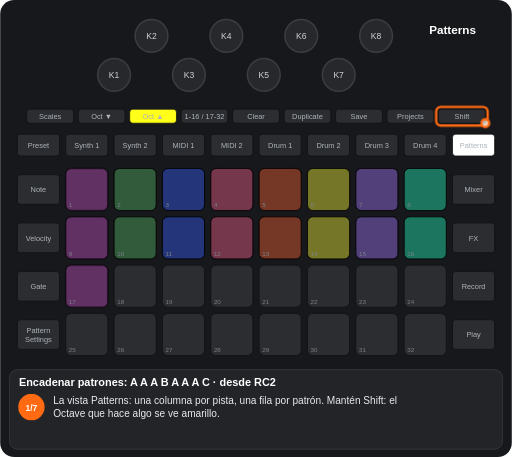
t = 0.00 s
t = 1.53 s: frame unchanged from t = 0.00 s, image omitted
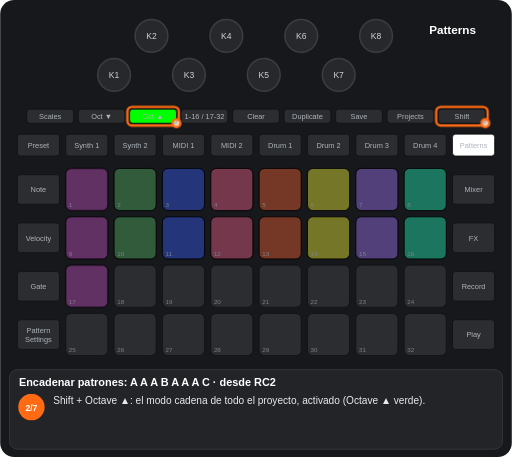
t = 3.33 s
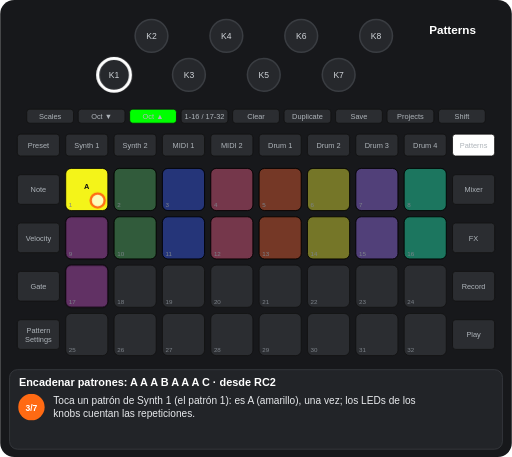
t = 4.78 s
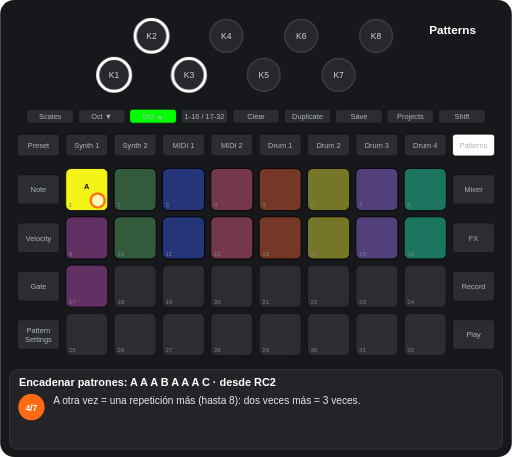
t = 6.73 s
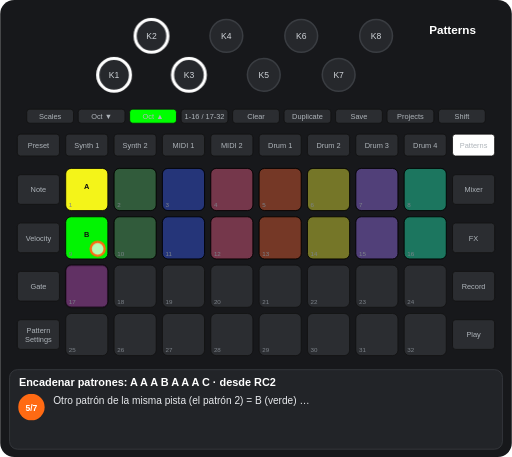
t = 8.19 s

The animated SVG that drew these frames (rendered in a browser with its animation timeline set to each time). Animation: 18 CSS @keyframes rules; frames cover the first 8.19 s, repeats indefinitely.

<svg xmlns="http://www.w3.org/2000/svg" viewBox="0 0 656 586" width="656" height="586" font-family="Arial, Helvetica, sans-serif" role="img" aria-label="Encadenar patrones: A A A B A A A C · desde RC2"><title>Encadenar patrones: A A A B A A A C · desde RC2</title><style>.kb{fill:#26282c;stroke:#3a3d42;stroke-width:2}.kt{font-size:11px;fill:#cfd3d8;text-anchor:middle}.u{fill:#2b2d31;stroke:#111}.bt{font-size:9.5px;fill:#aeb4ba;text-anchor:middle}.pn{font-size:8px;fill:#7d838a}.pl{font-size:9.5px;font-weight:bold;text-anchor:middle}.kl{font-size:10px;fill:#cfd3d8;text-anchor:middle}.fg{fill:#fff;fill-opacity:.7;stroke:#ff6a13;stroke-width:3}.fo{fill:none;stroke:#ff6a13;stroke-width:3}.ta{fill:none;stroke:#ff6a13;stroke-width:3}.vw{font-size:15px;font-weight:bold;fill:#fff;text-anchor:middle}.ti{font-size:14px;font-weight:bold;fill:#fff}.cp{font-size:13px;fill:#e8eaed}.sn{font-size:11px;font-weight:bold;fill:#fff;text-anchor:middle}.b{animation:b .6s step-end infinite}@keyframes b{0%{opacity:1}50%{opacity:0}100%{opacity:0}}.v{animation:v 1.2s ease-in-out infinite}@keyframes v{0%{opacity:1}50%{opacity:.3}100%{opacity:1}}.g0{animation:kg0 13450ms step-end infinite}@keyframes kg0{0%{opacity:1}27.985%{opacity:0}100%{opacity:0}}.g1{animation:kg1 13450ms step-end infinite}@keyframes kg1{0%{opacity:1}54.967%{opacity:0}82.126%{opacity:1}100%{opacity:1}}.g2{animation:kg2 13450ms step-end infinite}@keyframes kg2{0%{opacity:1}66.862%{opacity:0}82.126%{opacity:1}100%{opacity:1}}.g3{animation:kg3 13450ms step-end infinite;opacity:0}@keyframes kg3{0%{opacity:0}27.985%{opacity:1}82.126%{opacity:0}100%{opacity:0}}.g4{animation:kg4 13450ms step-end infinite;opacity:0}@keyframes kg4{0%{opacity:0}54.967%{opacity:1}82.126%{opacity:0}100%{opacity:0}}.g5{animation:kg5 13450ms step-end infinite;opacity:0}@keyframes kg5{0%{opacity:0}66.862%{opacity:1}82.126%{opacity:0}100%{opacity:0}}.g6{animation:kg6 13450ms step-end infinite;opacity:0}@keyframes kg6{0%{opacity:0}82.126%{opacity:1}100%{opacity:1}}.g7{animation:kg7 13450ms step-end infinite}@keyframes kg7{0%{opacity:1}15.197%{opacity:0}100%{opacity:0}}.g8{animation:kg8 13450ms step-end infinite;opacity:0}@keyframes kg8{0%{opacity:0}15.197%{opacity:1}82.126%{opacity:0}100%{opacity:0}}.g9{animation:kg9 13450ms step-end infinite;opacity:0}@keyframes kg9{0%{opacity:0}43.048%{opacity:1}82.126%{opacity:0}100%{opacity:0}}.g10{animation:kg10 13450ms step-end infinite}@keyframes kg10{0%{opacity:1}27.985%{opacity:0}82.126%{opacity:1}100%{opacity:1}}.g11{animation:kg11 13450ms step-end infinite;opacity:0}@keyframes kg11{0%{opacity:0}15.197%{opacity:1}27.985%{opacity:0}100%{opacity:0}}.g12{animation:kg12 13450ms step-end infinite;opacity:0}@keyframes kg12{0%{opacity:0}27.985%{opacity:1}54.967%{opacity:0}100%{opacity:0}}.g13{animation:kg13 13450ms step-end infinite;opacity:0}@keyframes kg13{0%{opacity:0}54.967%{opacity:1}66.862%{opacity:0}100%{opacity:0}}.g14{animation:kg14 13450ms step-end infinite;opacity:0}@keyframes kg14{0%{opacity:0}27.985%{opacity:1}43.048%{opacity:0}100%{opacity:0}}.g15{animation:kg15 13450ms step-end infinite;opacity:0}@keyframes kg15{0%{opacity:0}43.048%{opacity:1}54.967%{opacity:0}100%{opacity:0}}</style><rect width="656" height="586" rx="18" fill="#17181b"/><circle cx="146" cy="96" r="21" class="kb"/><text x="146" y="100" class="kt">K1</text><circle cx="194" cy="46" r="21" class="kb"/><text x="194" y="50" class="kt">K2</text><circle cx="242" cy="96" r="21" class="kb"/><text x="242" y="100" class="kt">K3</text><circle cx="290" cy="46" r="21" class="kb"/><text x="290" y="50" class="kt">K4</text><circle cx="338" cy="96" r="21" class="kb"/><text x="338" y="100" class="kt">K5</text><circle cx="386" cy="46" r="21" class="kb"/><text x="386" y="50" class="kt">K6</text><circle cx="434" cy="96" r="21" class="kb"/><text x="434" y="100" class="kt">K7</text><circle cx="482" cy="46" r="21" class="kb"/><text x="482" y="50" class="kt">K8</text><rect x="34" y="140" width="60" height="18" rx="4" class="u"/><text x="64" y="152.5" class="bt">Scales</text><rect x="100" y="140" width="60" height="18" rx="4" class="u"/><text x="130" y="152.5" class="bt">Oct ▼</text><rect x="166" y="140" width="60" height="18" rx="4" class="u"/><text x="196" y="152.5" class="bt">Oct ▲</text><rect x="232" y="140" width="60" height="18" rx="4" class="u"/><text x="262" y="152.5" class="bt">1-16 / 17-32</text><rect x="298" y="140" width="60" height="18" rx="4" class="u"/><text x="328" y="152.5" class="bt">Clear</text><rect x="364" y="140" width="60" height="18" rx="4" class="u"/><text x="394" y="152.5" class="bt">Duplicate</text><rect x="430" y="140" width="60" height="18" rx="4" class="u"/><text x="460" y="152.5" class="bt">Save</text><rect x="496" y="140" width="60" height="18" rx="4" class="u"/><text x="526" y="152.5" class="bt">Projects</text><rect x="562" y="140" width="60" height="18" rx="4" class="u"/><text x="592" y="152.5" class="bt">Shift</text><rect x="22" y="172" width="54" height="28" rx="4" class="u"/><text x="49" y="189.5" class="bt">Preset</text><rect x="84" y="172" width="54" height="28" rx="4" class="u"/><text x="111" y="189.5" class="bt">Synth 1</text><rect x="146" y="172" width="54" height="28" rx="4" class="u"/><text x="173" y="189.5" class="bt">Synth 2</text><rect x="208" y="172" width="54" height="28" rx="4" class="u"/><text x="235" y="189.5" class="bt">MIDI 1</text><rect x="270" y="172" width="54" height="28" rx="4" class="u"/><text x="297" y="189.5" class="bt">MIDI 2</text><rect x="332" y="172" width="54" height="28" rx="4" class="u"/><text x="359" y="189.5" class="bt">Drum 1</text><rect x="394" y="172" width="54" height="28" rx="4" class="u"/><text x="421" y="189.5" class="bt">Drum 2</text><rect x="456" y="172" width="54" height="28" rx="4" class="u"/><text x="483" y="189.5" class="bt">Drum 3</text><rect x="518" y="172" width="54" height="28" rx="4" class="u"/><text x="545" y="189.5" class="bt">Drum 4</text><rect x="580" y="172" width="54" height="28" rx="4" class="u"/><text x="607" y="189.5" class="bt">Patterns</text><rect x="22" y="224" width="54" height="38" rx="4" class="u"/><text x="49" y="246.5" class="bt">Note</text><rect x="580" y="224" width="54" height="38" rx="4" class="u"/><text x="607" y="246.5" class="bt">Mixer</text><rect x="22" y="286" width="54" height="38" rx="4" class="u"/><text x="49" y="308.5" class="bt">Velocity</text><rect x="580" y="286" width="54" height="38" rx="4" class="u"/><text x="607" y="308.5" class="bt">FX</text><rect x="22" y="348" width="54" height="38" rx="4" class="u"/><text x="49" y="370.5" class="bt">Gate</text><rect x="580" y="348" width="54" height="38" rx="4" class="u"/><text x="607" y="370.5" class="bt">Record</text><rect x="22" y="410" width="54" height="38" rx="4" class="u"/><text x="49" y="427" class="bt">Pattern</text><text x="49" y="438" class="bt">Settings</text><rect x="580" y="410" width="54" height="38" rx="4" class="u"/><text x="607" y="432.5" class="bt">Play</text><rect x="84" y="216" width="54" height="54" rx="7" class="u"/><rect x="146" y="216" width="54" height="54" rx="7" class="u"/><rect x="208" y="216" width="54" height="54" rx="7" class="u"/><rect x="270" y="216" width="54" height="54" rx="7" class="u"/><rect x="332" y="216" width="54" height="54" rx="7" class="u"/><rect x="394" y="216" width="54" height="54" rx="7" class="u"/><rect x="456" y="216" width="54" height="54" rx="7" class="u"/><rect x="518" y="216" width="54" height="54" rx="7" class="u"/><rect x="84" y="278" width="54" height="54" rx="7" class="u"/><rect x="146" y="278" width="54" height="54" rx="7" class="u"/><rect x="208" y="278" width="54" height="54" rx="7" class="u"/><rect x="270" y="278" width="54" height="54" rx="7" class="u"/><rect x="332" y="278" width="54" height="54" rx="7" class="u"/><rect x="394" y="278" width="54" height="54" rx="7" class="u"/><rect x="456" y="278" width="54" height="54" rx="7" class="u"/><rect x="518" y="278" width="54" height="54" rx="7" class="u"/><rect x="84" y="340" width="54" height="54" rx="7" class="u"/><rect x="146" y="340" width="54" height="54" rx="7" class="u"/><rect x="208" y="340" width="54" height="54" rx="7" class="u"/><rect x="270" y="340" width="54" height="54" rx="7" class="u"/><rect x="332" y="340" width="54" height="54" rx="7" class="u"/><rect x="394" y="340" width="54" height="54" rx="7" class="u"/><rect x="456" y="340" width="54" height="54" rx="7" class="u"/><rect x="518" y="340" width="54" height="54" rx="7" class="u"/><rect x="84" y="402" width="54" height="54" rx="7" class="u"/><rect x="146" y="402" width="54" height="54" rx="7" class="u"/><rect x="208" y="402" width="54" height="54" rx="7" class="u"/><rect x="270" y="402" width="54" height="54" rx="7" class="u"/><rect x="332" y="402" width="54" height="54" rx="7" class="u"/><rect x="394" y="402" width="54" height="54" rx="7" class="u"/><rect x="456" y="402" width="54" height="54" rx="7" class="u"/><rect x="518" y="402" width="54" height="54" rx="7" class="u"/><g class="g0"><rect x="84" y="216" width="54" height="54" rx="7" fill="#c63ac6" fill-opacity="0.35" stroke="#000"/></g><rect x="146" y="216" width="54" height="54" rx="7" fill="#3db24f" fill-opacity="0.35" stroke="#000"/><rect x="208" y="216" width="54" height="54" rx="7" fill="#1a47ff" fill-opacity="0.35" stroke="#000"/><rect x="270" y="216" width="54" height="54" rx="7" fill="#ff4c7b" fill-opacity="0.35" stroke="#000"/><rect x="332" y="216" width="54" height="54" rx="7" fill="#ff4e13" fill-opacity="0.35" stroke="#000"/><rect x="394" y="216" width="54" height="54" rx="7" fill="#ffff19" fill-opacity="0.35" stroke="#000"/><rect x="456" y="216" width="54" height="54" rx="7" fill="#9865ff" fill-opacity="0.35" stroke="#000"/><rect x="518" y="216" width="54" height="54" rx="7" fill="#00ffb5" fill-opacity="0.35" stroke="#000"/><rect x="146" y="278" width="54" height="54" rx="7" fill="#3db24f" fill-opacity="0.35" stroke="#000"/><rect x="208" y="278" width="54" height="54" rx="7" fill="#1a47ff" fill-opacity="0.35" stroke="#000"/><rect x="270" y="278" width="54" height="54" rx="7" fill="#ff4c7b" fill-opacity="0.35" stroke="#000"/><rect x="332" y="278" width="54" height="54" rx="7" fill="#ff4e13" fill-opacity="0.35" stroke="#000"/><rect x="394" y="278" width="54" height="54" rx="7" fill="#ffff19" fill-opacity="0.35" stroke="#000"/><rect x="456" y="278" width="54" height="54" rx="7" fill="#9865ff" fill-opacity="0.35" stroke="#000"/><rect x="518" y="278" width="54" height="54" rx="7" fill="#00ffb5" fill-opacity="0.35" stroke="#000"/><g class="g1"><rect x="84" y="278" width="54" height="54" rx="7" fill="#c63ac6" fill-opacity="0.35" stroke="#000"/></g><g class="g2"><rect x="84" y="340" width="54" height="54" rx="7" fill="#c63ac6" fill-opacity="0.35" stroke="#000"/></g><g class="g3"><rect x="84" y="216" width="54" height="54" rx="7" fill="#ffff19" fill-opacity="0.95" stroke="#000"/><text x="111" y="242" class="pl" fill="#111">A</text></g><g class="g4"><rect x="84" y="278" width="54" height="54" rx="7" fill="#00ff00" fill-opacity="0.95" stroke="#000"/><text x="111" y="304" class="pl" fill="#111">B</text></g><g class="g5"><rect x="84" y="340" width="54" height="54" rx="7" fill="#ff0000" fill-opacity="0.95" stroke="#000"/><text x="111" y="366" class="pl" fill="#e8eaed">C</text></g><g class="g6"><rect x="84" y="216" width="54" height="54" rx="7" fill="#ffffff" fill-opacity="0.35" stroke="#000"/><text x="111" y="242" class="pl" fill="#e8eaed">A</text></g><text x="88" y="266" class="pn">1</text><text x="150" y="266" class="pn">2</text><text x="212" y="266" class="pn">3</text><text x="274" y="266" class="pn">4</text><text x="336" y="266" class="pn">5</text><text x="398" y="266" class="pn">6</text><text x="460" y="266" class="pn">7</text><text x="522" y="266" class="pn">8</text><text x="88" y="328" class="pn">9</text><text x="150" y="328" class="pn">10</text><text x="212" y="328" class="pn">11</text><text x="274" y="328" class="pn">12</text><text x="336" y="328" class="pn">13</text><text x="398" y="328" class="pn">14</text><text x="460" y="328" class="pn">15</text><text x="522" y="328" class="pn">16</text><text x="88" y="390" class="pn">17</text><text x="150" y="390" class="pn">18</text><text x="212" y="390" class="pn">19</text><text x="274" y="390" class="pn">20</text><text x="336" y="390" class="pn">21</text><text x="398" y="390" class="pn">22</text><text x="460" y="390" class="pn">23</text><text x="522" y="390" class="pn">24</text><text x="88" y="452" class="pn">25</text><text x="150" y="452" class="pn">26</text><text x="212" y="452" class="pn">27</text><text x="274" y="452" class="pn">28</text><text x="336" y="452" class="pn">29</text><text x="398" y="452" class="pn">30</text><text x="460" y="452" class="pn">31</text><text x="522" y="452" class="pn">32</text><rect x="580" y="172" width="54" height="28" rx="4" fill="#ffffff" stroke="#111"/><text x="607" y="189.5" class="bt" fill="#111">Patterns</text><g class="g7"><rect x="166" y="140" width="60" height="18" rx="4" fill="#ffff19" stroke="#111"/><text x="196" y="152.5" class="bt" fill="#111">Oct ▲</text></g><g class="g8"><rect x="166" y="140" width="60" height="18" rx="4" fill="#00ff00" stroke="#111"/><text x="196" y="152.5" class="bt" fill="#111">Oct ▲</text></g><g class="g6"><rect x="100" y="140" width="60" height="18" rx="4" fill="#ffff19" stroke="#111"/><text x="130" y="152.5" class="bt" fill="#111">Oct ▼</text></g><g class="g3"><circle cx="146" cy="96" r="21" fill="none" stroke="#ffffff" stroke-width="4"/></g><g class="g9"><circle cx="194" cy="46" r="21" fill="none" stroke="#ffffff" stroke-width="4"/><circle cx="242" cy="96" r="21" fill="none" stroke="#ffffff" stroke-width="4"/></g><text x="580" y="44" class="vw">Patterns</text><g class="g10"><rect x="559" y="137" width="66" height="24" rx="6" class="fo"/><circle cx="622" cy="158" r="5" class="fg"/></g><g class="g11"><rect x="163" y="137" width="66" height="24" rx="6" class="fo"/><circle cx="226" cy="158" r="5" class="fg"/></g><g class="g12"><circle cx="125" cy="257" r="9" class="fg"/></g><g class="g13"><circle cx="125" cy="319" r="9" class="fg"/></g><g class="g5"><circle cx="125" cy="381" r="9" class="fg"/></g><g class="g6"><rect x="97" y="137" width="66" height="24" rx="6" class="fo"/><circle cx="160" cy="158" r="5" class="fg"/></g><rect x="12" y="474" width="632" height="102" rx="10" fill="#222428" stroke="#3a3d42"/><text x="24" y="495" class="ti">Encadenar patrones: A A A B A A A C · desde RC2</text><g class="g7"><circle cx="40" cy="522" r="17" fill="#ff6a13"/><text x="40" y="526.5" class="sn">1/7</text><text x="68" y="518" class="cp">La vista Patterns: una columna por pista, una fila por patrón. Mantén Shift: el</text><text x="68" y="535" class="cp">Octave que hace algo se ve amarillo.</text></g><g class="g11"><circle cx="40" cy="522" r="17" fill="#ff6a13"/><text x="40" y="526.5" class="sn">2/7</text><text x="68" y="518" class="cp">Shift + Octave ▲: el modo cadena de todo el proyecto, activado (Octave ▲ verde).</text></g><g class="g14"><circle cx="40" cy="522" r="17" fill="#ff6a13"/><text x="40" y="526.5" class="sn">3/7</text><text x="68" y="518" class="cp">Toca un patrón de Synth 1 (el patrón 1): es A (amarillo), una vez; los LEDs de los</text><text x="68" y="535" class="cp">knobs cuentan las repeticiones.</text></g><g class="g15"><circle cx="40" cy="522" r="17" fill="#ff6a13"/><text x="40" y="526.5" class="sn">4/7</text><text x="68" y="518" class="cp">A otra vez = una repetición más (hasta 8): dos veces más = 3 veces.</text></g><g class="g13"><circle cx="40" cy="522" r="17" fill="#ff6a13"/><text x="40" y="526.5" class="sn">5/7</text><text x="68" y="518" class="cp">Otro patrón de la misma pista (el patrón 2) = B (verde) …</text></g><g class="g5"><circle cx="40" cy="522" r="17" fill="#ff6a13"/><text x="40" y="526.5" class="sn">6/7</text><text x="68" y="518" class="cp">… y el siguiente (el patrón 3) = C (rojo): la pista toca A A A B A A A C. B y C</text><text x="68" y="535" class="cp">suenan una vez y la pista vuelve a A.</text></g><g class="g6"><circle cx="40" cy="522" r="17" fill="#ff6a13"/><text x="40" y="526.5" class="sn">7/7</text><text x="68" y="518" class="cp">Shift + Octave ▼ desactiva el modo: las reglas quedan guardadas pero no se aplican.</text><text x="68" y="535" class="cp">En el modo, Clear + patrón quita su regla; cada escena recuerda el modo.</text></g></svg>
